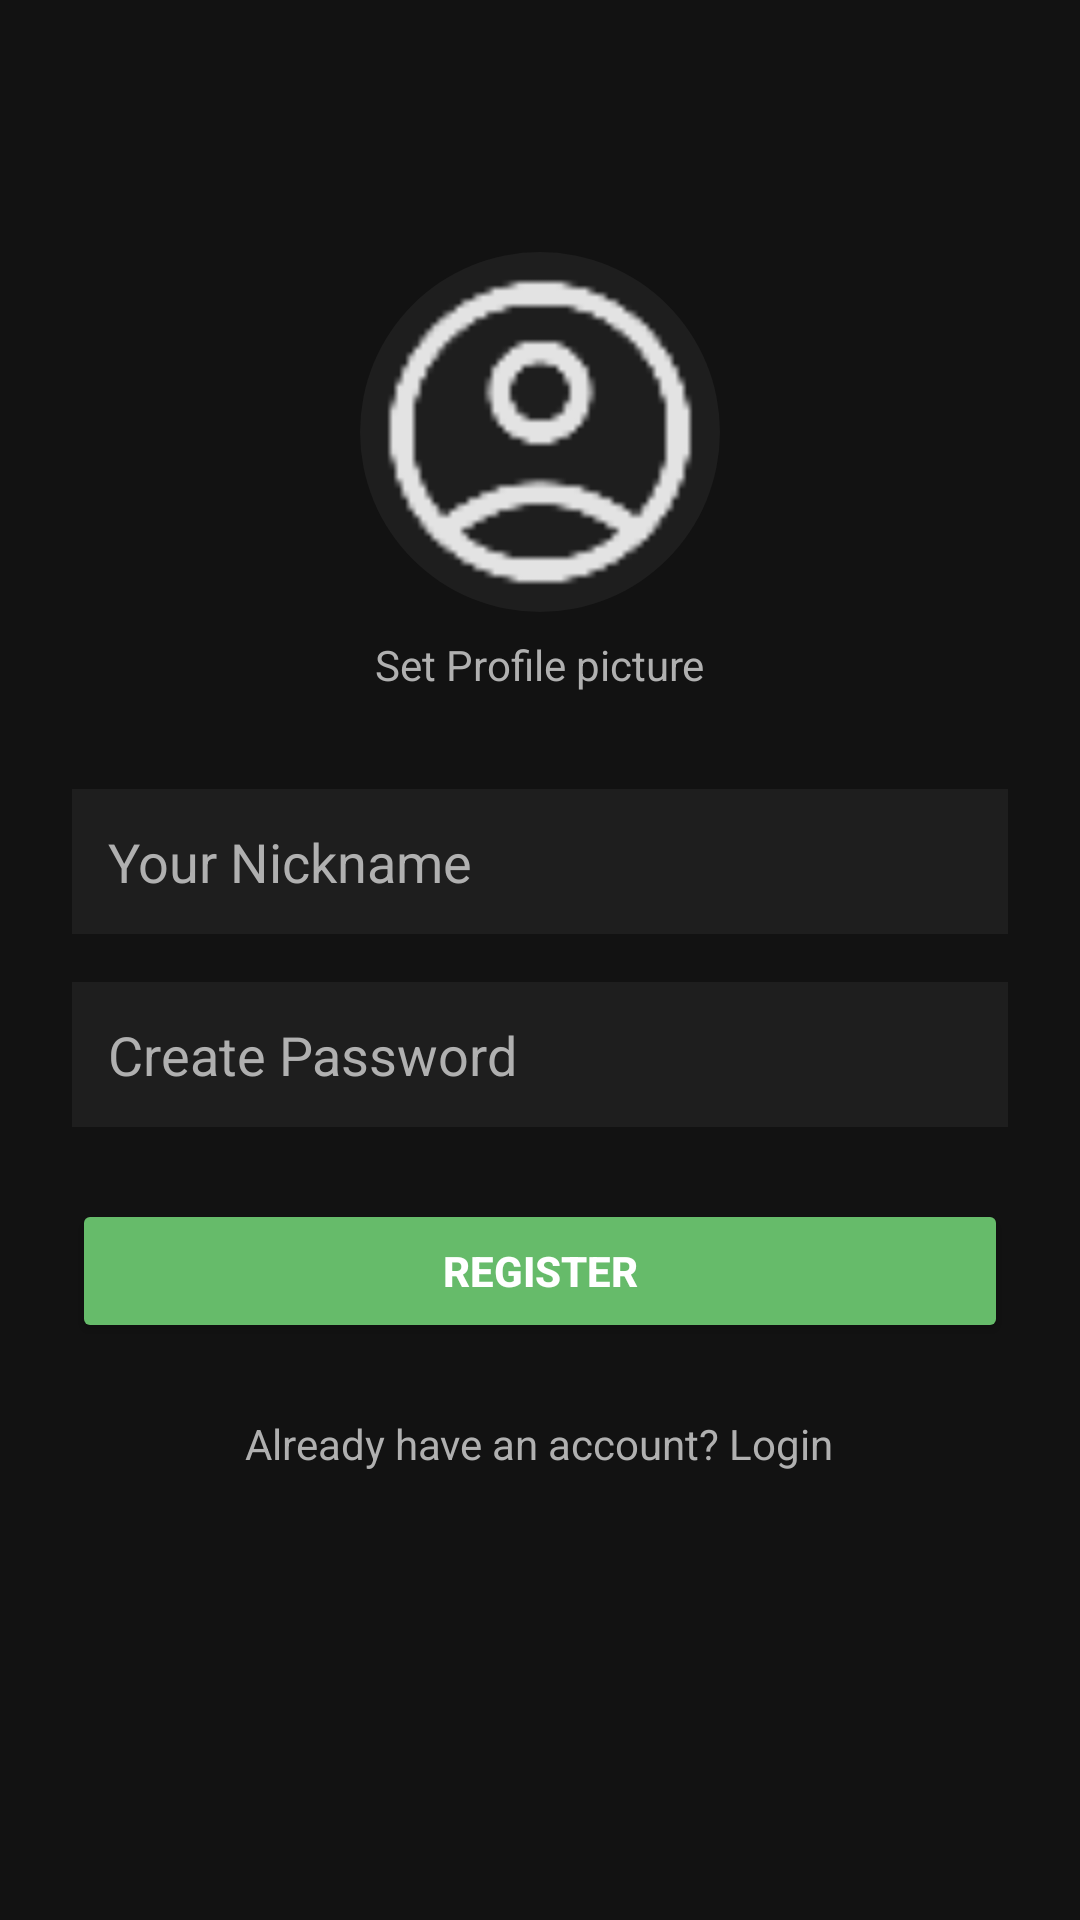

This screen was rendered from an Android layout file. Write that file and the resources it references.
<!-- AndroidManifest.xml: application theme Theme.MyFinanceFinalProject -->
<!-- res/layout/activity_reg.xml -->
<?xml version="1.0" encoding="utf-8"?>
<ScrollView xmlns:android="http://schemas.android.com/apk/res/android"
    xmlns:app="http://schemas.android.com/apk/res-auto"
    android:layout_width="match_parent"
    android:layout_height="match_parent"
    android:background="@color/colorBackground"
    android:fillViewport="true">

    <LinearLayout
        android:layout_width="match_parent"
        android:layout_height="wrap_content"
        android:orientation="vertical"
        android:gravity="center_horizontal"
        android:padding="24dp">

        
        <ImageView
            android:id="@+id/imageView"
            android:layout_width="120dp"
            android:layout_height="120dp"
            android:src="@drawable/acc_pic60"
            android:background="@drawable/circle_background"
            android:scaleType="centerCrop"
            android:layout_marginTop="60dp"
            android:layout_marginBottom="8dp" />

        
        <TextView
            android:id="@+id/setPhoto"
            android:layout_width="wrap_content"
            android:layout_height="wrap_content"
            android:text="Set Profile picture"
            android:textColor="@color/textSecondary"
            android:textSize="14sp"
            android:layout_marginBottom="32dp" />

        
        <EditText
            android:id="@+id/etNickname"
            android:layout_width="match_parent"
            android:layout_height="wrap_content"
            android:hint="Your Nickname"
            android:background="@color/colorSurface"
            android:padding="12dp"
            android:textColor="@color/textPrimary"
            android:textColorHint="@color/textSecondary"
            android:drawableStart="@drawable/ic_user"
            android:drawablePadding="8dp"
            android:layout_marginBottom="16dp"
            android:inputType="textPersonName" />
        
        <EditText
            android:id="@+id/etPassword"
            android:layout_width="match_parent"
            android:layout_height="wrap_content"
            android:hint="Create Password"
            android:background="@color/colorSurface"
            android:padding="12dp"
            android:textColor="@color/textPrimary"
            android:textColorHint="@color/textSecondary"
            android:drawableStart="@drawable/ic_lock"
            android:drawablePadding="8dp"
            android:layout_marginBottom="24dp"
            android:inputType="textPassword" />

        
        <Button
            android:id="@+id/btnRegister"
            android:layout_width="match_parent"
            android:layout_height="wrap_content"
            android:text="Register"
            android:textColor="@android:color/white"
            android:backgroundTint="@color/GreenInc"
            android:textStyle="bold"
            android:padding="12dp"
            android:layout_marginBottom="24dp" />

        
        <TextView
            android:id="@+id/tvLogin"
            android:layout_width="wrap_content"
            android:layout_height="wrap_content"
            android:text="Already have an account? Login"
            android:textColor="@color/textSecondary"
            android:textSize="14sp"
            android:layout_marginBottom="16dp" />

    </LinearLayout>

</ScrollView>
<!-- resources referenced by this layout -->
<resources>
  <color name="GreenInc">#66BB6A</color>//доходы
  <color name="colorBackground">#121212</color> //Фон
  <color name="colorSurface">#1E1E1E</color> //фон CardView, RecyclerView элементов
  <color name="textPrimary">#FFFFFF</color> //заголовки, основной текст
  <color name="textSecondary">#B0B0B0</color> //подписи, вспомогательный текст
  <!-- drawable acc_pic60: png bitmap (drawable, 2087 bytes) -->
  <!-- drawable circle_background (drawable) -->
  <shape xmlns:android="http://schemas.android.com/apk/res/android"
      android:shape="oval">
      <solid android:color="@color/colorSurface" />
  </shape>
  <style name="Theme.MyFinanceFinalProject" parent="Base.Theme.MyFinanceFinalProject" />
  <style name="Base.Theme.MyFinanceFinalProject" parent="Theme.Material3.DayNight.NoActionBar">
          
          
      </style>
</resources>
